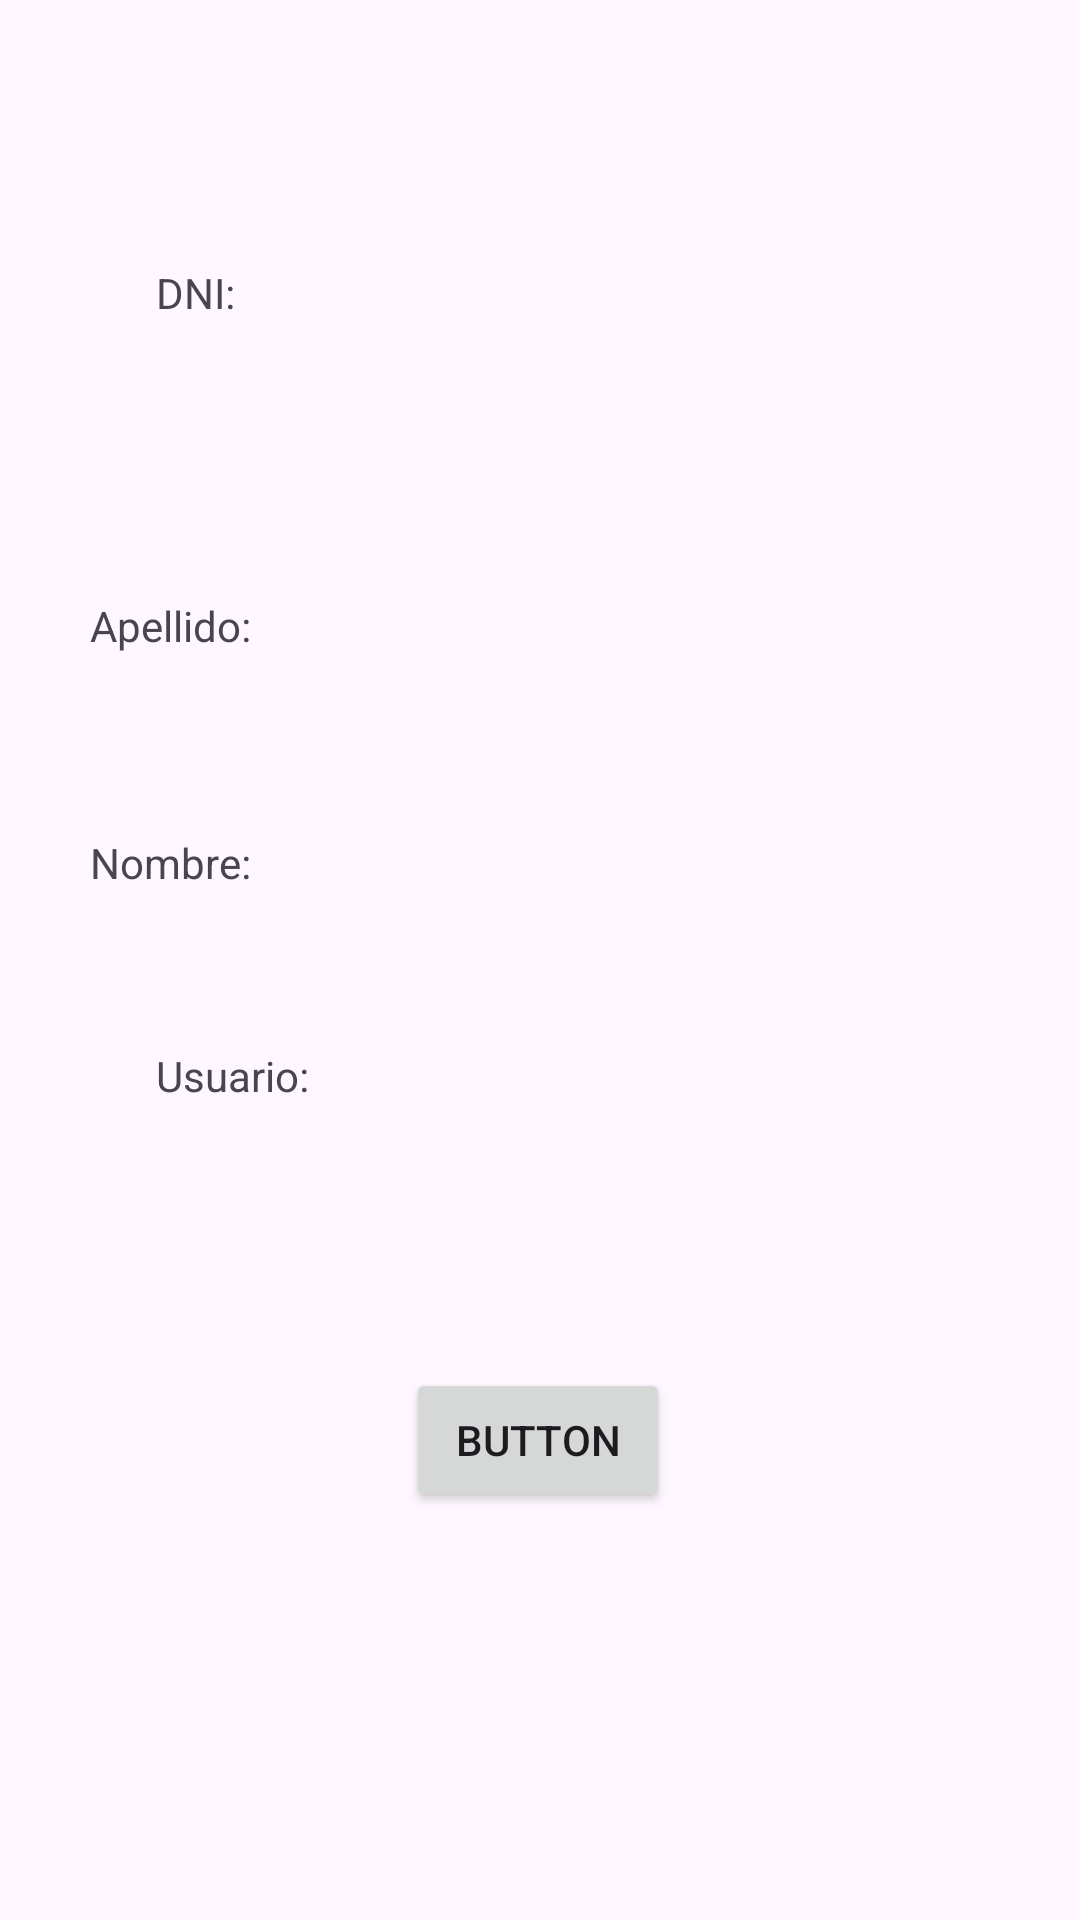

This screen was rendered from an Android layout file. Write that file and the resources it references.
<!-- AndroidManifest.xml: application theme Theme.VM -->
<!-- res/layout/activity_inicio.xml -->
<?xml version="1.0" encoding="utf-8"?>
<androidx.constraintlayout.widget.ConstraintLayout xmlns:android="http://schemas.android.com/apk/res/android"
    xmlns:app="http://schemas.android.com/apk/res-auto"
    xmlns:tools="http://schemas.android.com/tools"
    android:id="@+id/mainLayout"
    android:layout_width="match_parent"
    android:layout_height="match_parent">

    <Button
        android:id="@+id/btnLogin"
        android:layout_width="wrap_content"
        android:layout_height="wrap_content"
        android:layout_marginBottom="136dp"
        android:text="Button"
        app:layout_constraintBottom_toBottomOf="parent"
        app:layout_constraintEnd_toEndOf="parent"
        app:layout_constraintHorizontal_bias="0.498"
        app:layout_constraintStart_toStartOf="parent" />

    <TextView
        android:id="@+id/tvDni"
        android:layout_width="wrap_content"
        android:layout_height="wrap_content"
        android:layout_marginStart="52dp"
        android:layout_marginTop="88dp"
        android:text="DNI:"
        app:layout_constraintStart_toStartOf="parent"
        app:layout_constraintTop_toTopOf="parent" />

    <TextView
        android:id="@+id/tvApellido"
        android:layout_width="wrap_content"
        android:layout_height="wrap_content"
        android:layout_marginTop="92dp"
        android:text="Apellido:"
        app:layout_constraintEnd_toEndOf="parent"
        app:layout_constraintHorizontal_bias="0.098"
        app:layout_constraintStart_toStartOf="parent"
        app:layout_constraintTop_toBottomOf="@+id/tvDni" />

    <TextView
        android:id="@+id/tvNombre"
        android:layout_width="wrap_content"
        android:layout_height="wrap_content"
        android:layout_marginTop="60dp"
        android:text="Nombre:"
        app:layout_constraintEnd_toEndOf="parent"
        app:layout_constraintHorizontal_bias="0.098"
        app:layout_constraintStart_toStartOf="parent"
        app:layout_constraintTop_toBottomOf="@+id/tvApellido" />

    <TextView
        android:id="@+id/tvUsuario"
        android:layout_width="wrap_content"
        android:layout_height="wrap_content"
        android:layout_marginStart="52dp"
        android:layout_marginTop="52dp"
        android:text="Usuario:"
        app:layout_constraintStart_toStartOf="parent"
        app:layout_constraintTop_toBottomOf="@+id/tvNombre" />
</androidx.constraintlayout.widget.ConstraintLayout>
<!-- resources referenced by this layout -->
<resources>
  <style name="Theme.VM" parent="Base.Theme.VM" />
  <style name="Base.Theme.VM" parent="Theme.Material3.DayNight.NoActionBar">
          
          
      </style>
</resources>
